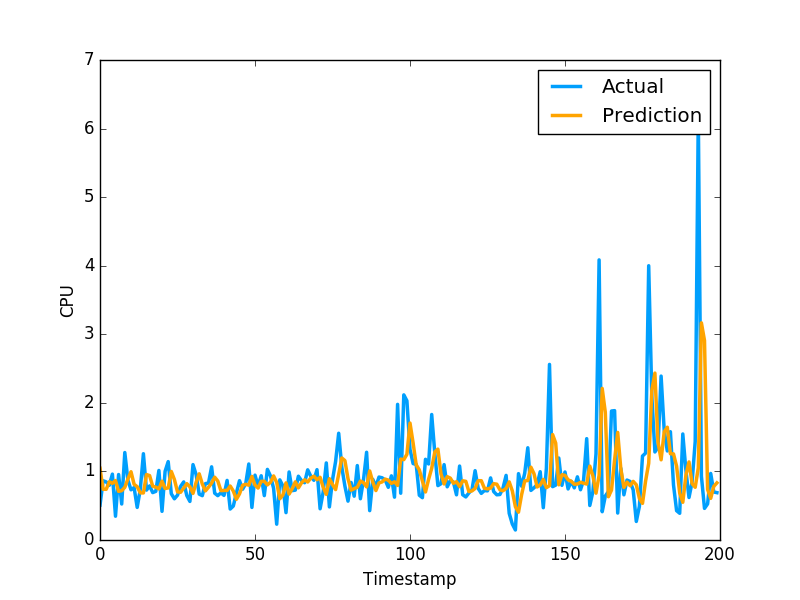

Source data for this figure (header and first rows):
1.046357880468101520e+00, 5.082880258560180664e-01
7.398504138475114900e-01, 8.640019893646240234e-01
7.394107024732022859e-01, 8.469420075416564941e-01
8.493262448858900360e-01, 7.976629734039306641e-01
8.264989500429321678e-01, 9.608020186424257592e-01
8.674661498748044153e-01, 3.470349907875061035e-01
7.091104753918754389e-01, 9.546210169792177513e-01
7.195656436435744485e-01, 5.251880288124084473e-01
7.678256161426979531e-01, 1.275226235389709695e+00
8.905391104617026432e-01, 8.723750114440917969e-01
9.954771244634751381e-01, 7.321749925613403320e-01
8.120856220982404228e-01, 7.640249729156494141e-01
7.771429020331852566e-01, 4.752210080623626154e-01
6.879308733879820892e-01, 7.414129972457885742e-01
6.860135578559426461e-01, 1.258002042770385520e+00
9.545712628280998979e-01, 7.274609804153442383e-01
9.391199943398101935e-01, 7.892770171165466309e-01
7.843972930837140867e-01, 6.914690136909484863e-01
7.706402942761624297e-01, 7.093830108642578125e-01
7.448749661307033643e-01, 1.014547944068908691e+00
8.575326169663366471e-01, 4.182830154895783026e-01
7.511774409688297682e-01, 1.002280950546264648e+00
7.591164780446534310e-01, 1.143296003341674805e+00
9.996301356545936878e-01, 6.746559739112854004e-01
8.822192514858582246e-01, 6.009536385536193848e-01
7.019116075859270776e-01, 6.538079977035522461e-01
6.962176502909183107e-01, 7.814120054244995117e-01
7.576546881213410689e-01, 8.469259738922119141e-01
8.221778851370485919e-01, 6.482390165328979492e-01
7.746216242811909680e-01, 5.623700022697448730e-01
6.800393955653152300e-01, 1.099647998809814453e+00
8.399208939798532558e-01, 9.541710019111632191e-01
9.651678990766054955e-01, 6.694499850273132324e-01
8.173758248543022686e-01, 6.464660167694091797e-01
7.159218795715157624e-01, 8.223180174827575684e-01
7.695359869228765026e-01, 8.300920128822326660e-01
8.297193211693855153e-01, 1.067314028739929199e+00
9.157326029209755802e-01, 6.827279925346374512e-01
8.595979373924148570e-01, 6.464239954948425293e-01
7.202303463691186458e-01, 6.881093978881835938e-01
7.228418661397041367e-01, 6.500350236892700195e-01
7.232313594361691189e-01, 8.693690299987792969e-01
7.871496970280972283e-01, 4.518609941005706787e-01
7.145570711401250108e-01, 4.952389895915984552e-01
5.935957735408262659e-01, 6.850870251655578613e-01
6.729082300259043858e-01, 8.653740286827087402e-01
7.971566333016051331e-01, 7.400469779968261719e-01
8.125129596664404374e-01, 8.204330205917358398e-01
7.993790821856029405e-01, 1.108605027198791504e+00
9.272015838298818258e-01, 4.751499891281127930e-01
8.019639014077255545e-01, 9.457899928092955433e-01
7.574516294349898926e-01, 7.877500057220458984e-01
8.556807689661666272e-01, 9.367713332176208496e-01
8.557600575559500822e-01, 6.470239758491516113e-01
8.038583278160932322e-01, 1.029777050018310325e+00
8.426080082484170841e-01, 9.328820109367371716e-01
9.343668574905245050e-01, 7.528370022773742676e-01
8.392528519565751743e-01, 2.307340055704117099e-01
6.013178857765210106e-01, 8.772729635238647461e-01
6.554953986417103584e-01, 7.876309752464294434e-01
8.329948183166778763e-01, 3.992269933223724365e-01
... 979 more rows
